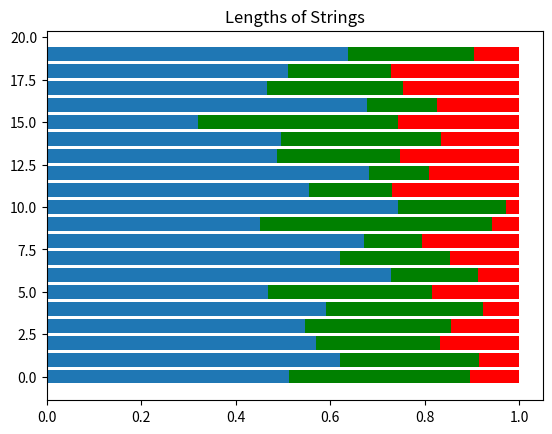

The script that saved this image:
# example to show how to use the dirichlet distribution
import numpy as np

s = np.random.dirichlet((10, 5, 3), 20).transpose()
import matplotlib.pyplot as plt

plt.barh(range(20), s[0])
plt.barh(range(20), s[1], left=s[0], color="g")
plt.barh(range(20), s[2], left=s[0] + s[1], color="r")
plt.title("Lengths of Strings")
plt.show()
